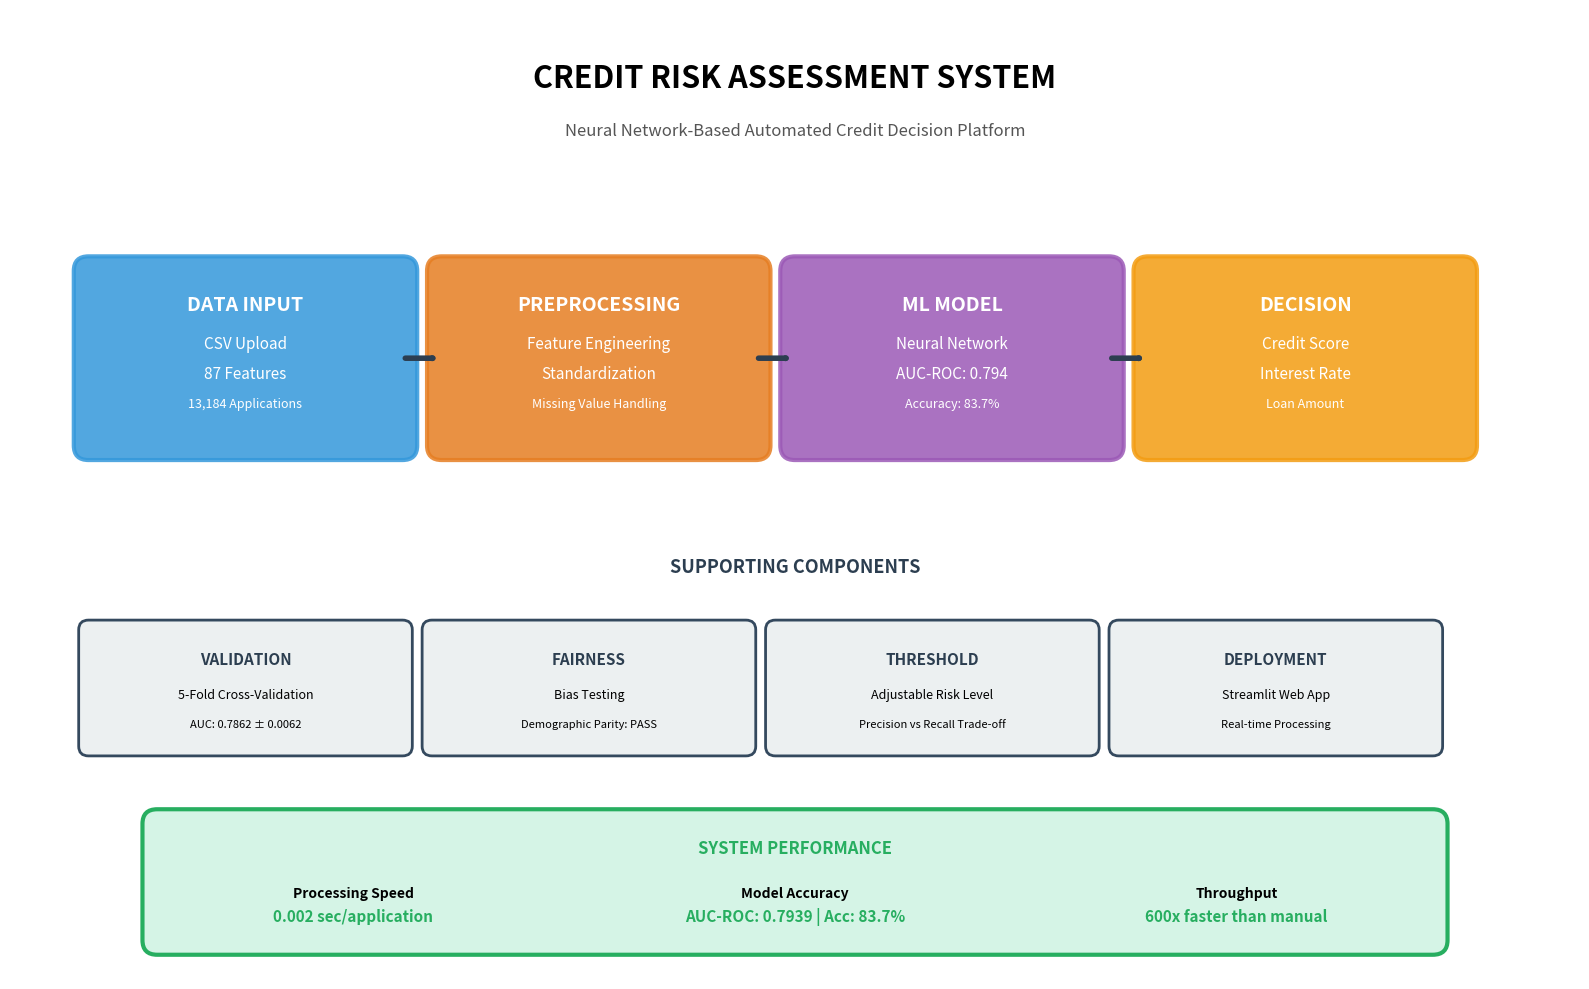

Recreate this plot in Python. (Note: this script raises an exception after producing the figure.)
"""
Professional Architecture Diagram
Clean, modern style matching previous diagrams
"""

import matplotlib.pyplot as plt
from matplotlib.patches import FancyBboxPatch, FancyArrowPatch, Rectangle, Circle
import matplotlib.patches as mpatches

def create_professional_architecture():
    fig, ax = plt.subplots(figsize=(16, 10))
    ax.set_xlim(0, 16)
    ax.set_ylim(0, 10)
    ax.axis('off')
    fig.patch.set_facecolor('white')

    # Title
    ax.text(8, 9.2, 'CREDIT RISK ASSESSMENT SYSTEM',
            ha='center', fontsize=22, fontweight='bold', family='sans-serif')
    ax.text(8, 8.7, 'Neural Network-Based Automated Credit Decision Platform',
            ha='center', fontsize=12, style='italic', color='#555')

    # Main flow boxes - larger, more prominent
    box_height = 1.8
    box_width = 3.2
    y_position = 5.5

    # Color scheme (professional blues and greens)
    colors = {
        'input': '#3498DB',
        'preprocess': '#E67E22',
        'model': '#9B59B6',
        'decision': '#F39C12',
        'output': '#27AE60'
    }

    # Box 1: INPUT
    input_box = FancyBboxPatch((0.8, y_position), box_width, box_height,
                              boxstyle="round,pad=0.15",
                              edgecolor=colors['input'], facecolor=colors['input'],
                              linewidth=3, alpha=0.85)
    ax.add_patch(input_box)
    ax.text(2.4, y_position + 1.4, 'DATA INPUT', ha='center',
            fontsize=14, fontweight='bold', color='white')
    ax.text(2.4, y_position + 1.0, 'CSV Upload', ha='center', fontsize=11, color='white')
    ax.text(2.4, y_position + 0.7, '87 Features', ha='center', fontsize=11, color='white')
    ax.text(2.4, y_position + 0.4, '13,184 Applications', ha='center', fontsize=9, color='white', style='italic')

    # Box 2: PREPROCESSING
    prep_box = FancyBboxPatch((4.4, y_position), box_width, box_height,
                             boxstyle="round,pad=0.15",
                             edgecolor=colors['preprocess'], facecolor=colors['preprocess'],
                             linewidth=3, alpha=0.85)
    ax.add_patch(prep_box)
    ax.text(6.0, y_position + 1.4, 'PREPROCESSING', ha='center',
            fontsize=14, fontweight='bold', color='white')
    ax.text(6.0, y_position + 1.0, 'Feature Engineering', ha='center', fontsize=11, color='white')
    ax.text(6.0, y_position + 0.7, 'Standardization', ha='center', fontsize=11, color='white')
    ax.text(6.0, y_position + 0.4, 'Missing Value Handling', ha='center', fontsize=9, color='white', style='italic')

    # Box 3: ML MODEL
    model_box = FancyBboxPatch((8.0, y_position), box_width, box_height,
                              boxstyle="round,pad=0.15",
                              edgecolor=colors['model'], facecolor=colors['model'],
                              linewidth=3, alpha=0.85)
    ax.add_patch(model_box)
    ax.text(9.6, y_position + 1.4, 'ML MODEL', ha='center',
            fontsize=14, fontweight='bold', color='white')
    ax.text(9.6, y_position + 1.0, 'Neural Network', ha='center', fontsize=11, color='white')
    ax.text(9.6, y_position + 0.7, 'AUC-ROC: 0.794', ha='center', fontsize=11, color='white')
    ax.text(9.6, y_position + 0.4, 'Accuracy: 83.7%', ha='center', fontsize=9, color='white', style='italic')

    # Box 4: DECISION ENGINE
    decision_box = FancyBboxPatch((11.6, y_position), box_width, box_height,
                                 boxstyle="round,pad=0.15",
                                 edgecolor=colors['decision'], facecolor=colors['decision'],
                                 linewidth=3, alpha=0.85)
    ax.add_patch(decision_box)
    ax.text(13.2, y_position + 1.4, 'DECISION', ha='center',
            fontsize=14, fontweight='bold', color='white')
    ax.text(13.2, y_position + 1.0, 'Credit Score', ha='center', fontsize=11, color='white')
    ax.text(13.2, y_position + 0.7, 'Interest Rate', ha='center', fontsize=11, color='white')
    ax.text(13.2, y_position + 0.4, 'Loan Amount', ha='center', fontsize=9, color='white', style='italic')

    # Large arrows between boxes
    arrow_props = dict(arrowstyle='->', lw=4, color='#2C3E50')

    arrow1 = FancyArrowPatch((4.0, y_position + 0.9), (4.4, y_position + 0.9),
                            **arrow_props)
    ax.add_artist(arrow1)

    arrow2 = FancyArrowPatch((7.6, y_position + 0.9), (8.0, y_position + 0.9),
                            **arrow_props)
    ax.add_artist(arrow2)

    arrow3 = FancyArrowPatch((11.2, y_position + 0.9), (11.6, y_position + 0.9),
                            **arrow_props)
    ax.add_artist(arrow3)

    # Supporting components section
    ax.text(8, 4.2, 'SUPPORTING COMPONENTS', ha='center',
            fontsize=13, fontweight='bold', color='#2C3E50')

    # Grid of supporting components - with proper spacing
    support_y = 2.4
    support_height = 1.2
    support_width = 3.2
    gap = 0.3  # Gap between boxes

    # Validation
    val_box = FancyBboxPatch((0.8, support_y), support_width, support_height,
                            boxstyle="round,pad=0.1",
                            edgecolor='#34495E', facecolor='#ECF0F1', linewidth=2)
    ax.add_patch(val_box)
    ax.text(2.4, support_y + 0.85, 'VALIDATION', ha='center',
            fontsize=11, fontweight='bold', color='#2C3E50')
    ax.text(2.4, support_y + 0.5, '5-Fold Cross-Validation', ha='center', fontsize=9)
    ax.text(2.4, support_y + 0.2, 'AUC: 0.7862 ± 0.0062', ha='center', fontsize=8, style='italic')

    # Fairness
    fair_x = 0.8 + support_width + gap
    fair_box = FancyBboxPatch((fair_x, support_y), support_width, support_height,
                             boxstyle="round,pad=0.1",
                             edgecolor='#34495E', facecolor='#ECF0F1', linewidth=2)
    ax.add_patch(fair_box)
    ax.text(fair_x + support_width/2, support_y + 0.85, 'FAIRNESS', ha='center',
            fontsize=11, fontweight='bold', color='#2C3E50')
    ax.text(fair_x + support_width/2, support_y + 0.5, 'Bias Testing', ha='center', fontsize=9)
    ax.text(fair_x + support_width/2, support_y + 0.2, 'Demographic Parity: PASS', ha='center', fontsize=8, style='italic')

    # Threshold
    thresh_x = fair_x + support_width + gap
    thresh_box = FancyBboxPatch((thresh_x, support_y), support_width, support_height,
                               boxstyle="round,pad=0.1",
                               edgecolor='#34495E', facecolor='#ECF0F1', linewidth=2)
    ax.add_patch(thresh_box)
    ax.text(thresh_x + support_width/2, support_y + 0.85, 'THRESHOLD', ha='center',
            fontsize=11, fontweight='bold', color='#2C3E50')
    ax.text(thresh_x + support_width/2, support_y + 0.5, 'Adjustable Risk Level', ha='center', fontsize=9)
    ax.text(thresh_x + support_width/2, support_y + 0.2, 'Precision vs Recall Trade-off', ha='center', fontsize=8, style='italic')

    # Deployment
    deploy_x = thresh_x + support_width + gap
    deploy_box = FancyBboxPatch((deploy_x, support_y), support_width, support_height,
                               boxstyle="round,pad=0.1",
                               edgecolor='#34495E', facecolor='#ECF0F1', linewidth=2)
    ax.add_patch(deploy_box)
    ax.text(deploy_x + support_width/2, support_y + 0.85, 'DEPLOYMENT', ha='center',
            fontsize=11, fontweight='bold', color='#2C3E50')
    ax.text(deploy_x + support_width/2, support_y + 0.5, 'Streamlit Web App', ha='center', fontsize=9)
    ax.text(deploy_x + support_width/2, support_y + 0.2, 'Real-time Processing', ha='center', fontsize=8, style='italic')

    # Performance metrics box at bottom
    perf_box = FancyBboxPatch((1.5, 0.4), 13, 1.2,
                             boxstyle="round,pad=0.15",
                             edgecolor='#27AE60', facecolor='#D5F4E6', linewidth=3)
    ax.add_patch(perf_box)

    ax.text(8, 1.3, 'SYSTEM PERFORMANCE', ha='center',
            fontsize=12, fontweight='bold', color='#27AE60')

    # Three columns of metrics
    ax.text(3.5, 0.85, 'Processing Speed', ha='center', fontsize=10, fontweight='bold')
    ax.text(3.5, 0.6, '0.002 sec/application', ha='center', fontsize=11, color='#27AE60', fontweight='bold')

    ax.text(8, 0.85, 'Model Accuracy', ha='center', fontsize=10, fontweight='bold')
    ax.text(8, 0.6, 'AUC-ROC: 0.7939 | Acc: 83.7%', ha='center', fontsize=11, color='#27AE60', fontweight='bold')

    ax.text(12.5, 0.85, 'Throughput', ha='center', fontsize=10, fontweight='bold')
    ax.text(12.5, 0.6, '600x faster than manual', ha='center', fontsize=11, color='#27AE60', fontweight='bold')

    plt.tight_layout()
    return fig

if __name__ == "__main__":
    print("Creating professional architecture diagram...")
    fig = create_professional_architecture()

    output_path = "diagrams/architecture_professional.png"
    fig.savefig(output_path, dpi=300, bbox_inches='tight', facecolor='white')
    print(f"✓ Saved: {output_path}")

    plt.close()
    print("\n✅ Professional diagram complete!")